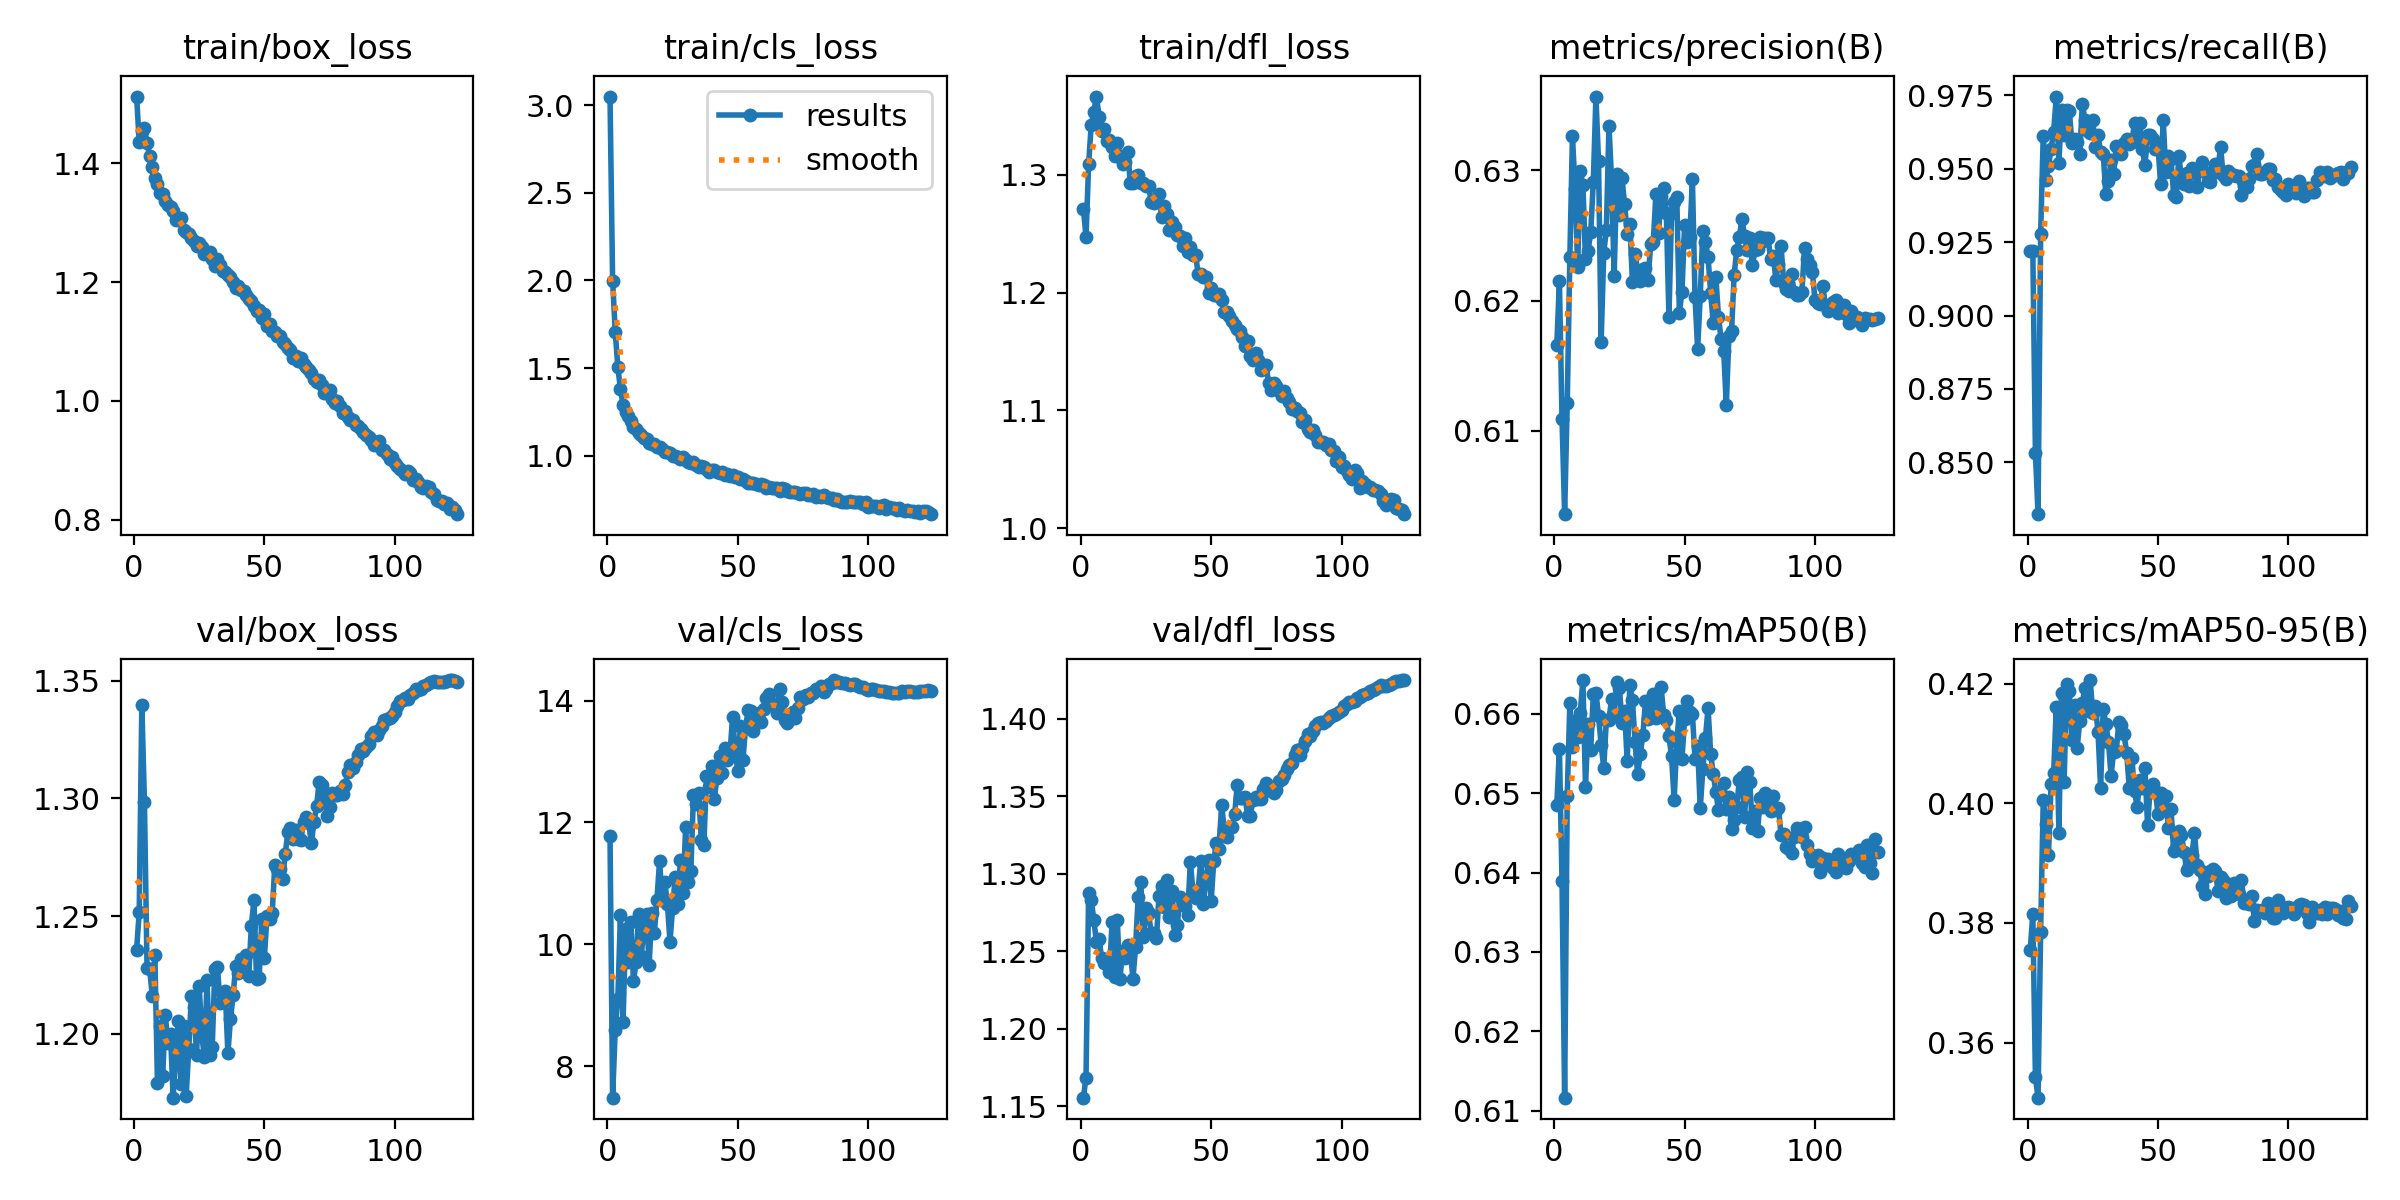

The file beside this chart, header and first rows:
epoch, time, train/box_loss, train/cls_loss, train/dfl_loss, metrics/precision(B), metrics/recall(B), metrics/mAP50(B), metrics/mAP50-95(B), val/box_loss, val/cls_loss, val/dfl_loss, lr/pg0, lr/pg1, lr/pg2
1, 82.11, 1.512, 3.049, 1.271, 0.6166, 0.9219, 0.6485, 0.3754, 1.236, 11.79, 1.155, 0.003328, 0.003328, 0.003328
2, 157.1, 1.437, 1.999, 1.247, 0.6215, 0.9221, 0.6556, 0.3815, 1.252, 7.48, 1.168, 0.006629, 0.006629, 0.006629
3, 233.2, 1.455, 1.708, 1.309, 0.6109, 0.8533, 0.6389, 0.3542, 1.34, 8.593, 1.287, 0.009896, 0.009896, 0.009896
4, 323.1, 1.46, 1.507, 1.342, 0.6036, 0.8324, 0.6116, 0.3508, 1.299, 9.1, 1.283, 0.009851, 0.009851, 0.009851
5, 400.9, 1.434, 1.379, 1.354, 0.6121, 0.9277, 0.6497, 0.3785, 1.228, 10.49, 1.27, 0.009802, 0.009802, 0.009802
6, 481.3, 1.412, 1.292, 1.367, 0.6233, 0.9612, 0.6613, 0.4005, 1.228, 8.725, 1.256, 0.009753, 0.009753, 0.009753
7, 557.6, 1.393, 1.249, 1.35, 0.6326, 0.9461, 0.6558, 0.3965, 1.216, 10.24, 1.258, 0.009703, 0.009703, 0.009703
8, 641, 1.376, 1.227, 1.338, 0.6286, 0.9508, 0.6592, 0.3914, 1.234, 9.702, 1.245, 0.009654, 0.009654, 0.009654
9, 717.4, 1.366, 1.197, 1.339, 0.6226, 0.9567, 0.6571, 0.4032, 1.179, 10.36, 1.243, 0.009604, 0.009604, 0.009604
10, 792.3, 1.35, 1.165, 1.329, 0.6299, 0.9626, 0.6602, 0.4051, 1.203, 9.388, 1.244, 0.009555, 0.009555, 0.009555
11, 869.3, 1.349, 1.153, 1.33, 0.6289, 0.9745, 0.6643, 0.416, 1.182, 9.71, 1.237, 0.009505, 0.009505, 0.009505
12, 943.7, 1.337, 1.131, 1.324, 0.6232, 0.952, 0.6508, 0.3951, 1.208, 10.5, 1.269, 0.009456, 0.009456, 0.009456
13, 1019, 1.329, 1.118, 1.316, 0.6238, 0.9701, 0.6588, 0.4184, 1.196, 9.813, 1.233, 0.009406, 0.009406, 0.009406
14, 1093, 1.327, 1.099, 1.327, 0.6253, 0.9613, 0.6555, 0.4036, 1.2, 10.29, 1.27, 0.009357, 0.009357, 0.009357
15, 1167, 1.32, 1.098, 1.316, 0.6291, 0.97, 0.6625, 0.4199, 1.173, 10.49, 1.232, 0.009307, 0.009307, 0.009307
16, 1242, 1.304, 1.075, 1.309, 0.6357, 0.9696, 0.6627, 0.4187, 1.191, 9.659, 1.25, 0.009258, 0.009258, 0.009258
17, 1318, 1.307, 1.064, 1.311, 0.6307, 0.9588, 0.6597, 0.4105, 1.206, 10.51, 1.245, 0.009208, 0.009208, 0.009208
18, 1394, 1.308, 1.065, 1.32, 0.6168, 0.9599, 0.6561, 0.4164, 1.179, 10.18, 1.254, 0.009158, 0.009158, 0.009158
19, 1471, 1.287, 1.05, 1.293, 0.6237, 0.9591, 0.6532, 0.4092, 1.204, 10.73, 1.25, 0.009109, 0.009109, 0.009109
20, 1547, 1.285, 1.052, 1.293, 0.6254, 0.9548, 0.6592, 0.4138, 1.174, 11.37, 1.232, 0.009059, 0.009059, 0.009059
21, 1624, 1.281, 1.041, 1.299, 0.6334, 0.9721, 0.6593, 0.4168, 1.194, 10.76, 1.253, 0.00901, 0.00901, 0.00901
22, 1701, 1.274, 1.023, 1.3, 0.6293, 0.9665, 0.6619, 0.4192, 1.216, 11.03, 1.285, 0.00896, 0.00896, 0.00896
23, 1777, 1.27, 1.02, 1.294, 0.6219, 0.9627, 0.6597, 0.4154, 1.211, 10.67, 1.295, 0.008911, 0.008911, 0.008911
24, 1854, 1.26, 1.015, 1.293, 0.6297, 0.9623, 0.664, 0.4206, 1.191, 10.04, 1.259, 0.008861, 0.008861, 0.008861
25, 1931, 1.265, 0.9966, 1.291, 0.6265, 0.9665, 0.6633, 0.4151, 1.22, 10.6, 1.278, 0.008812, 0.008812, 0.008812
26, 2008, 1.258, 0.9959, 1.291, 0.6294, 0.9574, 0.6589, 0.4163, 1.2, 11.11, 1.274, 0.008762, 0.008762, 0.008762
27, 2085, 1.248, 0.9938, 1.277, 0.6274, 0.9613, 0.6604, 0.4119, 1.19, 10.66, 1.262, 0.008713, 0.008713, 0.008713
28, 2162, 1.248, 0.9816, 1.276, 0.6251, 0.9556, 0.654, 0.4026, 1.223, 11.39, 1.262, 0.008663, 0.008663, 0.008663
29, 2239, 1.25, 0.9925, 1.279, 0.6259, 0.955, 0.6636, 0.4158, 1.191, 10.84, 1.259, 0.008614, 0.008614, 0.008614
30, 2315, 1.239, 0.9775, 1.284, 0.6214, 0.9414, 0.6617, 0.4133, 1.195, 11.92, 1.286, 0.008564, 0.008564, 0.008564
31, 2404, 1.227, 0.9662, 1.264, 0.6236, 0.9457, 0.6565, 0.4103, 1.227, 11.02, 1.292, 0.008515, 0.008515, 0.008515
32, 2491, 1.238, 0.961, 1.274, 0.6223, 0.9529, 0.6524, 0.4046, 1.228, 11.21, 1.279, 0.008466, 0.008466, 0.008466
33, 2573, 1.229, 0.9626, 1.267, 0.6215, 0.9482, 0.655, 0.4086, 1.213, 12.45, 1.296, 0.008416, 0.008416, 0.008416
34, 2652, 1.218, 0.9451, 1.253, 0.6224, 0.9578, 0.6573, 0.4088, 1.213, 12.3, 1.272, 0.008367, 0.008367, 0.008367
35, 2732, 1.216, 0.9384, 1.26, 0.6225, 0.9567, 0.6616, 0.4135, 1.218, 12.49, 1.289, 0.008317, 0.008317, 0.008317
36, 2816, 1.212, 0.9442, 1.256, 0.6216, 0.9551, 0.6594, 0.4131, 1.192, 11.71, 1.261, 0.008268, 0.008268, 0.008268
37, 2903, 1.208, 0.9378, 1.249, 0.6244, 0.9587, 0.6606, 0.4116, 1.206, 11.63, 1.267, 0.008218, 0.008218, 0.008218
38, 2999, 1.201, 0.9259, 1.248, 0.6245, 0.9601, 0.6625, 0.4083, 1.216, 12.76, 1.285, 0.008169, 0.008169, 0.008169
39, 3084, 1.19, 0.9099, 1.239, 0.6281, 0.9585, 0.6595, 0.4025, 1.229, 12.58, 1.281, 0.008119, 0.008119, 0.008119
40, 3165, 1.193, 0.9164, 1.247, 0.6252, 0.9591, 0.6604, 0.4075, 1.226, 12.92, 1.279, 0.00807, 0.00807, 0.00807
41, 3251, 1.186, 0.918, 1.234, 0.628, 0.9656, 0.6633, 0.402, 1.232, 12.38, 1.273, 0.00802, 0.00802, 0.00802
42, 3335, 1.185, 0.9073, 1.239, 0.6286, 0.961, 0.6599, 0.3994, 1.227, 12.74, 1.308, 0.007971, 0.007971, 0.007971
43, 3420, 1.178, 0.9006, 1.232, 0.6267, 0.9656, 0.6593, 0.4039, 1.233, 13.09, 1.289, 0.007921, 0.007921, 0.007921
44, 3508, 1.172, 0.9068, 1.232, 0.6188, 0.9567, 0.6572, 0.4025, 1.224, 12.81, 1.285, 0.007872, 0.007872, 0.007872
45, 3594, 1.167, 0.8921, 1.216, 0.6267, 0.9511, 0.6546, 0.4059, 1.246, 13.22, 1.29, 0.007822, 0.007822, 0.007822
46, 3681, 1.16, 0.8949, 1.216, 0.6276, 0.9615, 0.6491, 0.3963, 1.257, 13.03, 1.308, 0.007772, 0.007772, 0.007772
47, 3760, 1.151, 0.8841, 1.213, 0.628, 0.9613, 0.6564, 0.4024, 1.223, 13.12, 1.28, 0.007723, 0.007723, 0.007723
48, 3837, 1.154, 0.8898, 1.213, 0.6191, 0.9601, 0.6604, 0.4032, 1.224, 13.74, 1.296, 0.007673, 0.007673, 0.007673
49, 3913, 1.139, 0.879, 1.2, 0.6207, 0.9567, 0.6543, 0.4021, 1.249, 13.19, 1.309, 0.007624, 0.007624, 0.007624
50, 3990, 1.146, 0.8807, 1.204, 0.6258, 0.9577, 0.6594, 0.3982, 1.232, 12.85, 1.282, 0.007574, 0.007574, 0.007574
51, 4073, 1.126, 0.8649, 1.198, 0.6245, 0.9448, 0.6616, 0.4017, 1.25, 13.58, 1.309, 0.007525, 0.007525, 0.007525
52, 4149, 1.13, 0.8655, 1.198, 0.6249, 0.9666, 0.6602, 0.3989, 1.249, 13.03, 1.32, 0.007476, 0.007476, 0.007476
53, 4231, 1.118, 0.8561, 1.199, 0.6293, 0.9489, 0.66, 0.4011, 1.251, 13.57, 1.316, 0.007426, 0.007426, 0.007426
54, 4312, 1.115, 0.8468, 1.194, 0.6203, 0.9543, 0.6543, 0.3959, 1.272, 13.85, 1.344, 0.007377, 0.007377, 0.007377
55, 4390, 1.11, 0.8438, 1.183, 0.6163, 0.9533, 0.656, 0.399, 1.27, 13.83, 1.329, 0.007327, 0.007327, 0.007327
56, 4472, 1.108, 0.8469, 1.183, 0.6203, 0.9412, 0.6481, 0.392, 1.27, 13.5, 1.324, 0.007278, 0.007278, 0.007278
57, 4553, 1.099, 0.8361, 1.181, 0.6254, 0.9403, 0.653, 0.3925, 1.266, 13.66, 1.33, 0.007228, 0.007228, 0.007228
58, 4637, 1.096, 0.8323, 1.176, 0.6245, 0.9542, 0.657, 0.3954, 1.276, 13.8, 1.33, 0.007178, 0.007178, 0.007178
59, 4728, 1.089, 0.8379, 1.172, 0.6233, 0.9467, 0.6607, 0.3947, 1.286, 13.64, 1.338, 0.007129, 0.007129, 0.007129
60, 4813, 1.086, 0.8309, 1.169, 0.6206, 0.9449, 0.655, 0.3919, 1.287, 13.86, 1.357, 0.007079, 0.007079, 0.007079
... 64 more rows
